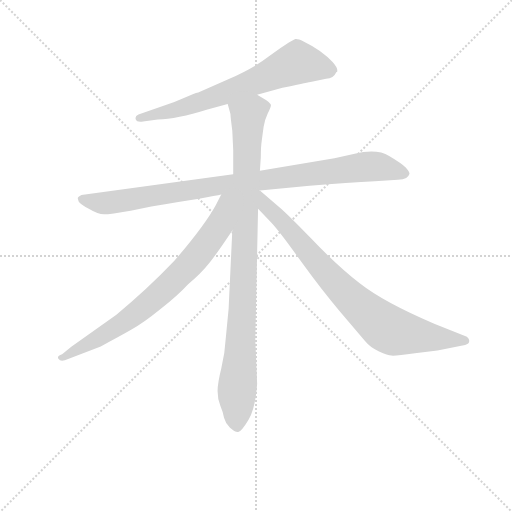
t = 0.00 s
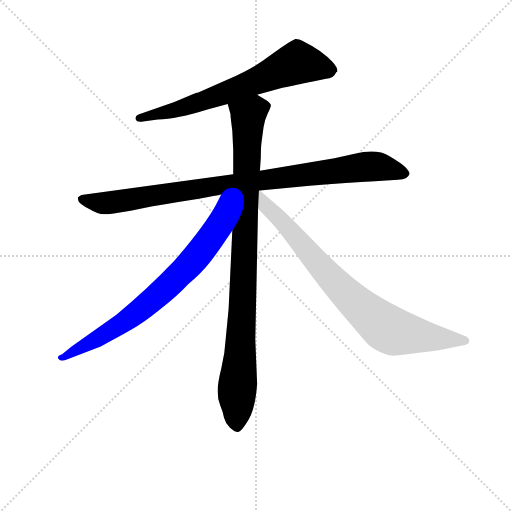
t = 3.79 s
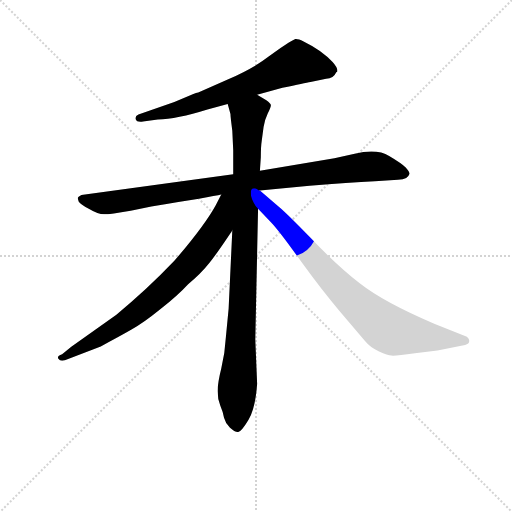
t = 3.98 s
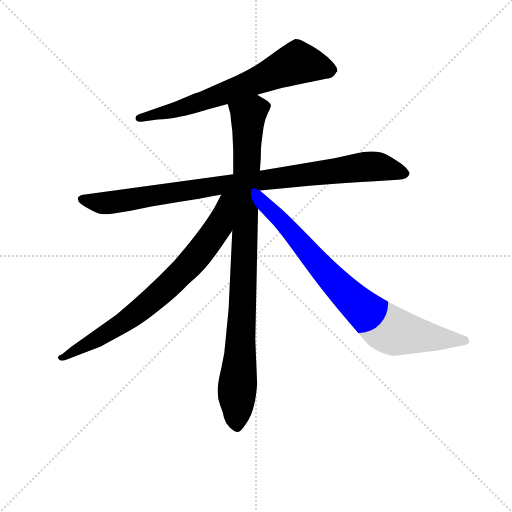
t = 4.16 s
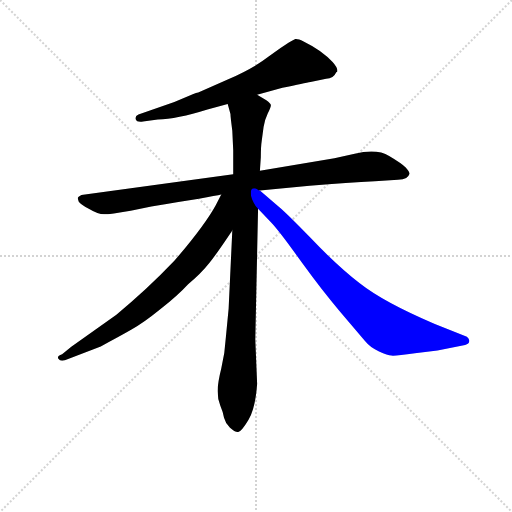
t = 4.34 s
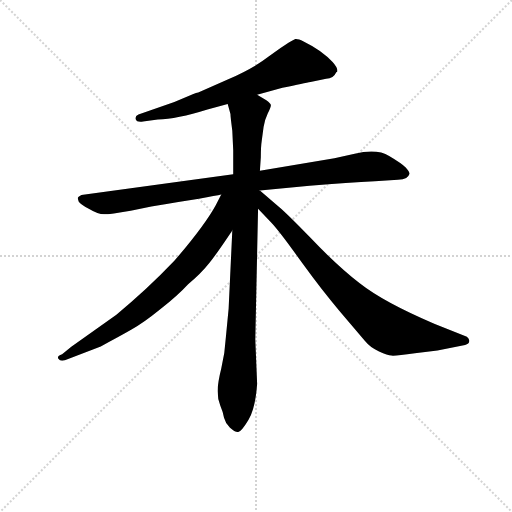
t = 4.84 s

The animated SVG that drew these frames (rendered in a browser with its animation timeline set to each time). Animation: 5 CSS @keyframes rules; one cycle of 4.84 s.

<svg version="1.1" viewBox="0 0 1024 1024" xmlns="http://www.w3.org/2000/svg">
  <g stroke="lightgray" stroke-dasharray="1,1" stroke-width="1" transform="scale(4, 4)">
    <line x1="0" y1="0" x2="256" y2="256"></line>
    <line x1="256" y1="0" x2="0" y2="256"></line>
    <line x1="128" y1="0" x2="128" y2="256"></line>
    <line x1="0" y1="128" x2="256" y2="128"></line>
  </g>
<g transform="scale(0.92, -0.92) translate(60, -900)">
   <style type="text/css">
    @keyframes keyframes0 {
      from {
       stroke: blue;
       stroke-dashoffset: 707;
       stroke-width: 128;
       }
       70% {
       animation-timing-function: step-end;
       stroke: blue;
       stroke-dashoffset: 0;
       stroke-width: 128;
       }
       to {
       stroke: black;
       stroke-width: 1024;
       }
       }
       #make-me-a-hanzi-animation-0 {
         animation: keyframes0 0.825358s both;
         animation-delay: 0.000000s;
         animation-timing-function: linear;
       }
    @keyframes keyframes1 {
      from {
       stroke: blue;
       stroke-dashoffset: 968;
       stroke-width: 128;
       }
       76% {
       animation-timing-function: step-end;
       stroke: blue;
       stroke-dashoffset: 0;
       stroke-width: 128;
       }
       to {
       stroke: black;
       stroke-width: 1024;
       }
       }
       #make-me-a-hanzi-animation-1 {
         animation: keyframes1 1.037760s both;
         animation-delay: 0.825358s;
         animation-timing-function: linear;
       }
    @keyframes keyframes2 {
      from {
       stroke: blue;
       stroke-dashoffset: 980;
       stroke-width: 128;
       }
       76% {
       animation-timing-function: step-end;
       stroke: blue;
       stroke-dashoffset: 0;
       stroke-width: 128;
       }
       to {
       stroke: black;
       stroke-width: 1024;
       }
       }
       #make-me-a-hanzi-animation-2 {
         animation: keyframes2 1.047526s both;
         animation-delay: 1.863118s;
         animation-timing-function: linear;
       }
    @keyframes keyframes3 {
      from {
       stroke: blue;
       stroke-dashoffset: 776;
       stroke-width: 128;
       }
       72% {
       animation-timing-function: step-end;
       stroke: blue;
       stroke-dashoffset: 0;
       stroke-width: 128;
       }
       to {
       stroke: black;
       stroke-width: 1024;
       }
       }
       #make-me-a-hanzi-animation-3 {
         animation: keyframes3 0.881510s both;
         animation-delay: 2.910645s;
         animation-timing-function: linear;
       }
    @keyframes keyframes4 {
      from {
       stroke: blue;
       stroke-dashoffset: 833;
       stroke-width: 128;
       }
       73% {
       animation-timing-function: step-end;
       stroke: blue;
       stroke-dashoffset: 0;
       stroke-width: 128;
       }
       to {
       stroke: black;
       stroke-width: 1024;
       }
       }
       #make-me-a-hanzi-animation-4 {
         animation: keyframes4 0.927897s both;
         animation-delay: 3.792155s;
         animation-timing-function: linear;
       }
</style>
<path d="M 499.0 694.0 L 554.0 709.0 Q 603.0 720.0 615.0 722.0 L 649.0 729.0 Q 665.0 729.0 671.0 743.0 L 673.0 744.0 Q 675.0 752.0 663.0 765.0 Q 641.0 790.0 600.0 810.0 Q 587.0 816.0 582.0 815.0 Q 577.0 813.0 567.0 807.0 Q 557.0 801.0 524.0 777.0 Q 492.0 752.0 435.0 727.0 L 371.0 699.0 Q 367.0 699.0 359.0 695.0 L 319.0 678.0 L 241.0 651.0 Q 233.0 648.0 235.0 641.0 Q 237.0 634.0 251.0 636.0 L 283.0 640.0 Q 324.0 641.0 391.0 662.0 L 435.0 674.0 L 499.0 694.0 Z" fill="lightgray"></path> 
<path d="M 447.0 521.0 L 117.0 476.0 Q 109.0 472.0 109.0 469.0 L 111.0 462.0 Q 114.0 456.0 135.0 445.0 Q 153.0 434.0 166.0 434.0 Q 180.0 434.0 224.0 442.0 L 269.0 451.0 Q 400.0 472.0 421.0 477.0 L 505.0 486.0 L 613.0 496.0 Q 699.0 503.0 755.0 506.0 L 805.0 509.0 Q 817.0 510.0 823.0 513.0 Q 829.0 518.0 830.0 522.0 Q 831.0 526.0 822.0 536.0 Q 813.0 545.0 786.0 561.0 Q 760.0 577.0 711.0 566.0 L 667.0 556.0 L 505.0 529.0 L 447.0 521.0 Z" fill="lightgray"></path> 
<path d="M 445.0 616.0 L 447.0 573.0 L 447.0 521.0 L 445.0 399.0 L 437.0 229.0 L 431.0 167.0 Q 429.0 131.0 421.0 99.0 Q 413.0 67.0 413.0 50.0 Q 413.0 32.0 419.0 18.0 Q 425.0 4.0 427.0 -8.0 Q 430.0 -20.0 440.0 -30.0 Q 451.0 -40.0 458.0 -39.0 Q 465.0 -38.0 480.0 -13.0 Q 495.0 11.0 499.0 66.0 L 495.0 162.0 L 501.0 446.0 L 505.0 529.0 L 507.0 558.0 Q 507.0 581.0 509.0 594.0 L 513.0 624.0 Q 515.0 638.0 522.0 653.0 Q 529.0 667.0 529.0 671.0 Q 529.0 675.0 519.0 682.0 L 499.0 694.0 C 473.0 709.0 427.0 703.0 435.0 674.0 L 441.0 652.0 Q 441.0 646.0 445.0 616.0 Z" fill="lightgray"></path> 
<path d="M 421.0 477.0 L 409.0 454.0 Q 385.0 410.0 319.0 333.0 Q 259.0 270.0 193.0 216.0 L 95.0 146.0 L 75.0 130.0 Q 63.0 126.0 67.0 120.0 Q 71.0 114.0 81.0 117.0 L 159.0 147.0 Q 199.0 168.0 225.0 183.0 Q 251.0 197.0 289.0 228.0 Q 327.0 258.0 349.0 282.0 Q 377.0 305.0 395.0 328.0 Q 413.0 351.0 445.0 399.0 C 508.0 493.0 437.0 509.0 421.0 477.0 Z" fill="lightgray"></path> 
<path d="M 501.0 446.0 L 529.0 417.0 Q 549.0 396.0 597.0 328.0 Q 642.0 266.0 678.0 224.0 L 733.0 159.0 Q 745.0 144.0 764.0 136.0 Q 783.0 128.0 791.0 127.0 Q 800.0 126.0 842.0 132.0 L 891.0 138.0 L 951.0 150.0 Q 960.0 152.0 960.0 158.0 Q 961.0 163.0 955.0 168.0 L 884.0 196.0 Q 774.0 243.0 722.0 284.0 Q 671.0 324.0 615.0 383.0 Q 559.0 441.0 541.0 455.0 L 505.0 486.0 L 503.0 486.0 C 479.0 503.0 480.0 468.0 501.0 446.0 Z" fill="lightgray"></path> 
      <clipPath id="make-me-a-hanzi-clip-0">
      <path d="M 499.0 694.0 L 554.0 709.0 Q 603.0 720.0 615.0 722.0 L 649.0 729.0 Q 665.0 729.0 671.0 743.0 L 673.0 744.0 Q 675.0 752.0 663.0 765.0 Q 641.0 790.0 600.0 810.0 Q 587.0 816.0 582.0 815.0 Q 577.0 813.0 567.0 807.0 Q 557.0 801.0 524.0 777.0 Q 492.0 752.0 435.0 727.0 L 371.0 699.0 Q 367.0 699.0 359.0 695.0 L 319.0 678.0 L 241.0 651.0 Q 233.0 648.0 235.0 641.0 Q 237.0 634.0 251.0 636.0 L 283.0 640.0 Q 324.0 641.0 391.0 662.0 L 435.0 674.0 L 499.0 694.0 Z" fill="lightgray"></path>
      </clipPath>
      <path clip-path="url(#make-me-a-hanzi-clip-0)" d="M 670.0 748.0 L 587.0 764.0 L 376.0 678.0 L 242.0 644.0 " fill="none" id="make-me-a-hanzi-animation-0" stroke-dasharray="579 1158" stroke-linecap="round"></path>

      <clipPath id="make-me-a-hanzi-clip-1">
      <path d="M 447.0 521.0 L 117.0 476.0 Q 109.0 472.0 109.0 469.0 L 111.0 462.0 Q 114.0 456.0 135.0 445.0 Q 153.0 434.0 166.0 434.0 Q 180.0 434.0 224.0 442.0 L 269.0 451.0 Q 400.0 472.0 421.0 477.0 L 505.0 486.0 L 613.0 496.0 Q 699.0 503.0 755.0 506.0 L 805.0 509.0 Q 817.0 510.0 823.0 513.0 Q 829.0 518.0 830.0 522.0 Q 831.0 526.0 822.0 536.0 Q 813.0 545.0 786.0 561.0 Q 760.0 577.0 711.0 566.0 L 667.0 556.0 L 505.0 529.0 L 447.0 521.0 Z" fill="lightgray"></path>
      </clipPath>
      <path clip-path="url(#make-me-a-hanzi-clip-1)" d="M 117.0 468.0 L 165.0 458.0 L 726.0 537.0 L 781.0 535.0 L 820.0 522.0 " fill="none" id="make-me-a-hanzi-animation-1" stroke-dasharray="840 1680" stroke-linecap="round"></path>

      <clipPath id="make-me-a-hanzi-clip-2">
      <path d="M 445.0 616.0 L 447.0 573.0 L 447.0 521.0 L 445.0 399.0 L 437.0 229.0 L 431.0 167.0 Q 429.0 131.0 421.0 99.0 Q 413.0 67.0 413.0 50.0 Q 413.0 32.0 419.0 18.0 Q 425.0 4.0 427.0 -8.0 Q 430.0 -20.0 440.0 -30.0 Q 451.0 -40.0 458.0 -39.0 Q 465.0 -38.0 480.0 -13.0 Q 495.0 11.0 499.0 66.0 L 495.0 162.0 L 501.0 446.0 L 505.0 529.0 L 507.0 558.0 Q 507.0 581.0 509.0 594.0 L 513.0 624.0 Q 515.0 638.0 522.0 653.0 Q 529.0 667.0 529.0 671.0 Q 529.0 675.0 519.0 682.0 L 499.0 694.0 C 473.0 709.0 427.0 703.0 435.0 674.0 L 441.0 652.0 Q 441.0 646.0 445.0 616.0 Z" fill="lightgray"></path>
      </clipPath>
      <path clip-path="url(#make-me-a-hanzi-clip-2)" d="M 518.0 671.0 L 495.0 663.0 L 479.0 648.0 L 456.0 -29.0 " fill="none" id="make-me-a-hanzi-animation-2" stroke-dasharray="852 1704" stroke-linecap="round"></path>

      <clipPath id="make-me-a-hanzi-clip-3">
      <path d="M 421.0 477.0 L 409.0 454.0 Q 385.0 410.0 319.0 333.0 Q 259.0 270.0 193.0 216.0 L 95.0 146.0 L 75.0 130.0 Q 63.0 126.0 67.0 120.0 Q 71.0 114.0 81.0 117.0 L 159.0 147.0 Q 199.0 168.0 225.0 183.0 Q 251.0 197.0 289.0 228.0 Q 327.0 258.0 349.0 282.0 Q 377.0 305.0 395.0 328.0 Q 413.0 351.0 445.0 399.0 C 508.0 493.0 437.0 509.0 421.0 477.0 Z" fill="lightgray"></path>
      </clipPath>
      <path clip-path="url(#make-me-a-hanzi-clip-3)" d="M 441.0 473.0 L 427.0 452.0 L 406.0 393.0 L 368.0 343.0 L 309.0 282.0 L 209.0 199.0 L 75.0 122.0 " fill="none" id="make-me-a-hanzi-animation-3" stroke-dasharray="648 1296" stroke-linecap="round"></path>

      <clipPath id="make-me-a-hanzi-clip-4">
      <path d="M 501.0 446.0 L 529.0 417.0 Q 549.0 396.0 597.0 328.0 Q 642.0 266.0 678.0 224.0 L 733.0 159.0 Q 745.0 144.0 764.0 136.0 Q 783.0 128.0 791.0 127.0 Q 800.0 126.0 842.0 132.0 L 891.0 138.0 L 951.0 150.0 Q 960.0 152.0 960.0 158.0 Q 961.0 163.0 955.0 168.0 L 884.0 196.0 Q 774.0 243.0 722.0 284.0 Q 671.0 324.0 615.0 383.0 Q 559.0 441.0 541.0 455.0 L 505.0 486.0 L 503.0 486.0 C 479.0 503.0 480.0 468.0 501.0 446.0 Z" fill="lightgray"></path>
      </clipPath>
      <path clip-path="url(#make-me-a-hanzi-clip-4)" d="M 505.0 479.0 L 518.0 452.0 L 556.0 417.0 L 655.0 301.0 L 766.0 196.0 L 810.0 176.0 L 951.0 160.0 " fill="none" id="make-me-a-hanzi-animation-4" stroke-dasharray="705 1410" stroke-linecap="round"></path>

</g>
</svg>
